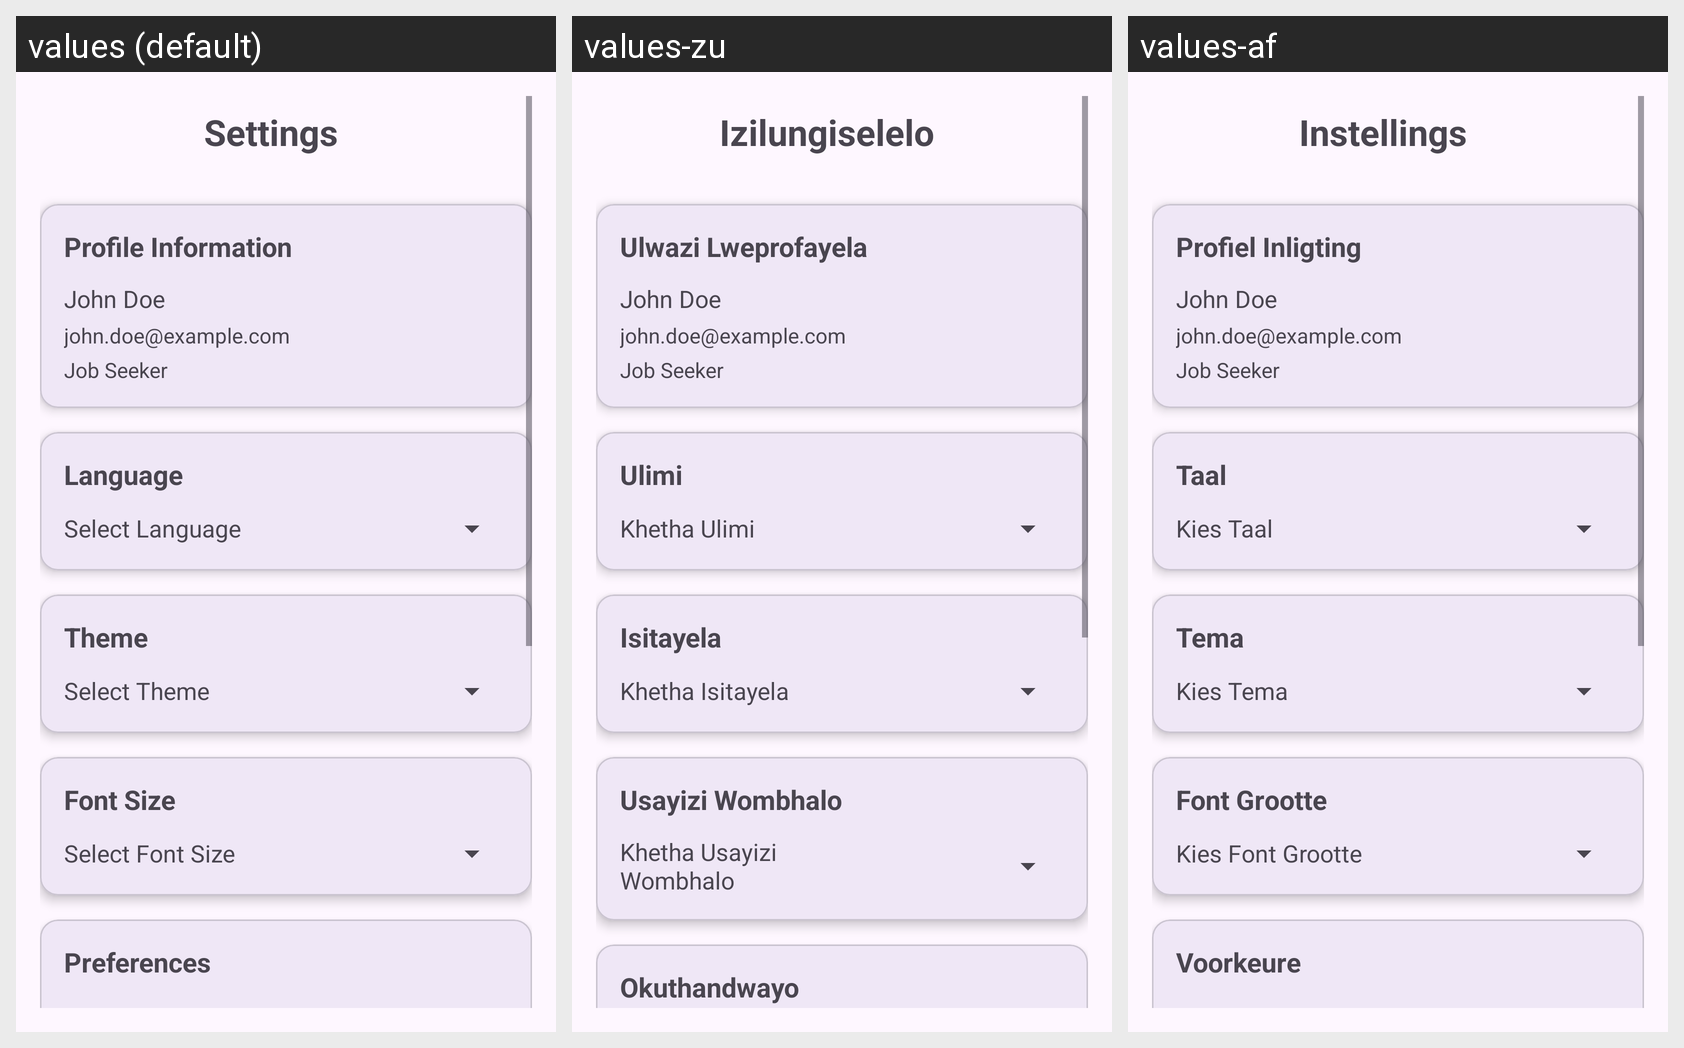

Strings drawn on this Android screen and how each of the app's shown locales translates them:
Android screen res/layout/activity_settings.xml rendered under 3 locales, left to right: values (default), values-zu, values-af. Device: Nexus 5 (rendered at 1080×1920; each locale shown at half size, 540×960, under a caption strip naming it); theme Theme.CareerConnect.
Strings drawn on this screen, with the default value and each locale's value (text and hints the layout hard-codes, and strings that could not be matched under every locale, appear in the picture but are not listed):

settings_title
  values: Settings
  values-zu: Izilungiselelo
  values-af: Instellings

profile_information
  values: Profile Information
  values-zu: Ulwazi Lweprofayela
  values-af: Profiel Inligting

language
  values: Language
  values-zu: Ulimi
  values-af: Taal

select_language
  values: Select Language
  values-zu: Khetha Ulimi
  values-af: Kies Taal

theme
  values: Theme
  values-zu: Isitayela
  values-af: Tema

select_theme
  values: Select Theme
  values-zu: Khetha Isitayela
  values-af: Kies Tema

font_size
  values: Font Size
  values-zu: Usayizi Wombhalo
  values-af: Font Grootte

select_font_size
  values: Select Font Size
  values-zu: Khetha Usayizi Wombhalo
  values-af: Kies Font Grootte

preferences
  values: Preferences
  values-zu: Okuthandwayo
  values-af: Voorkeure
